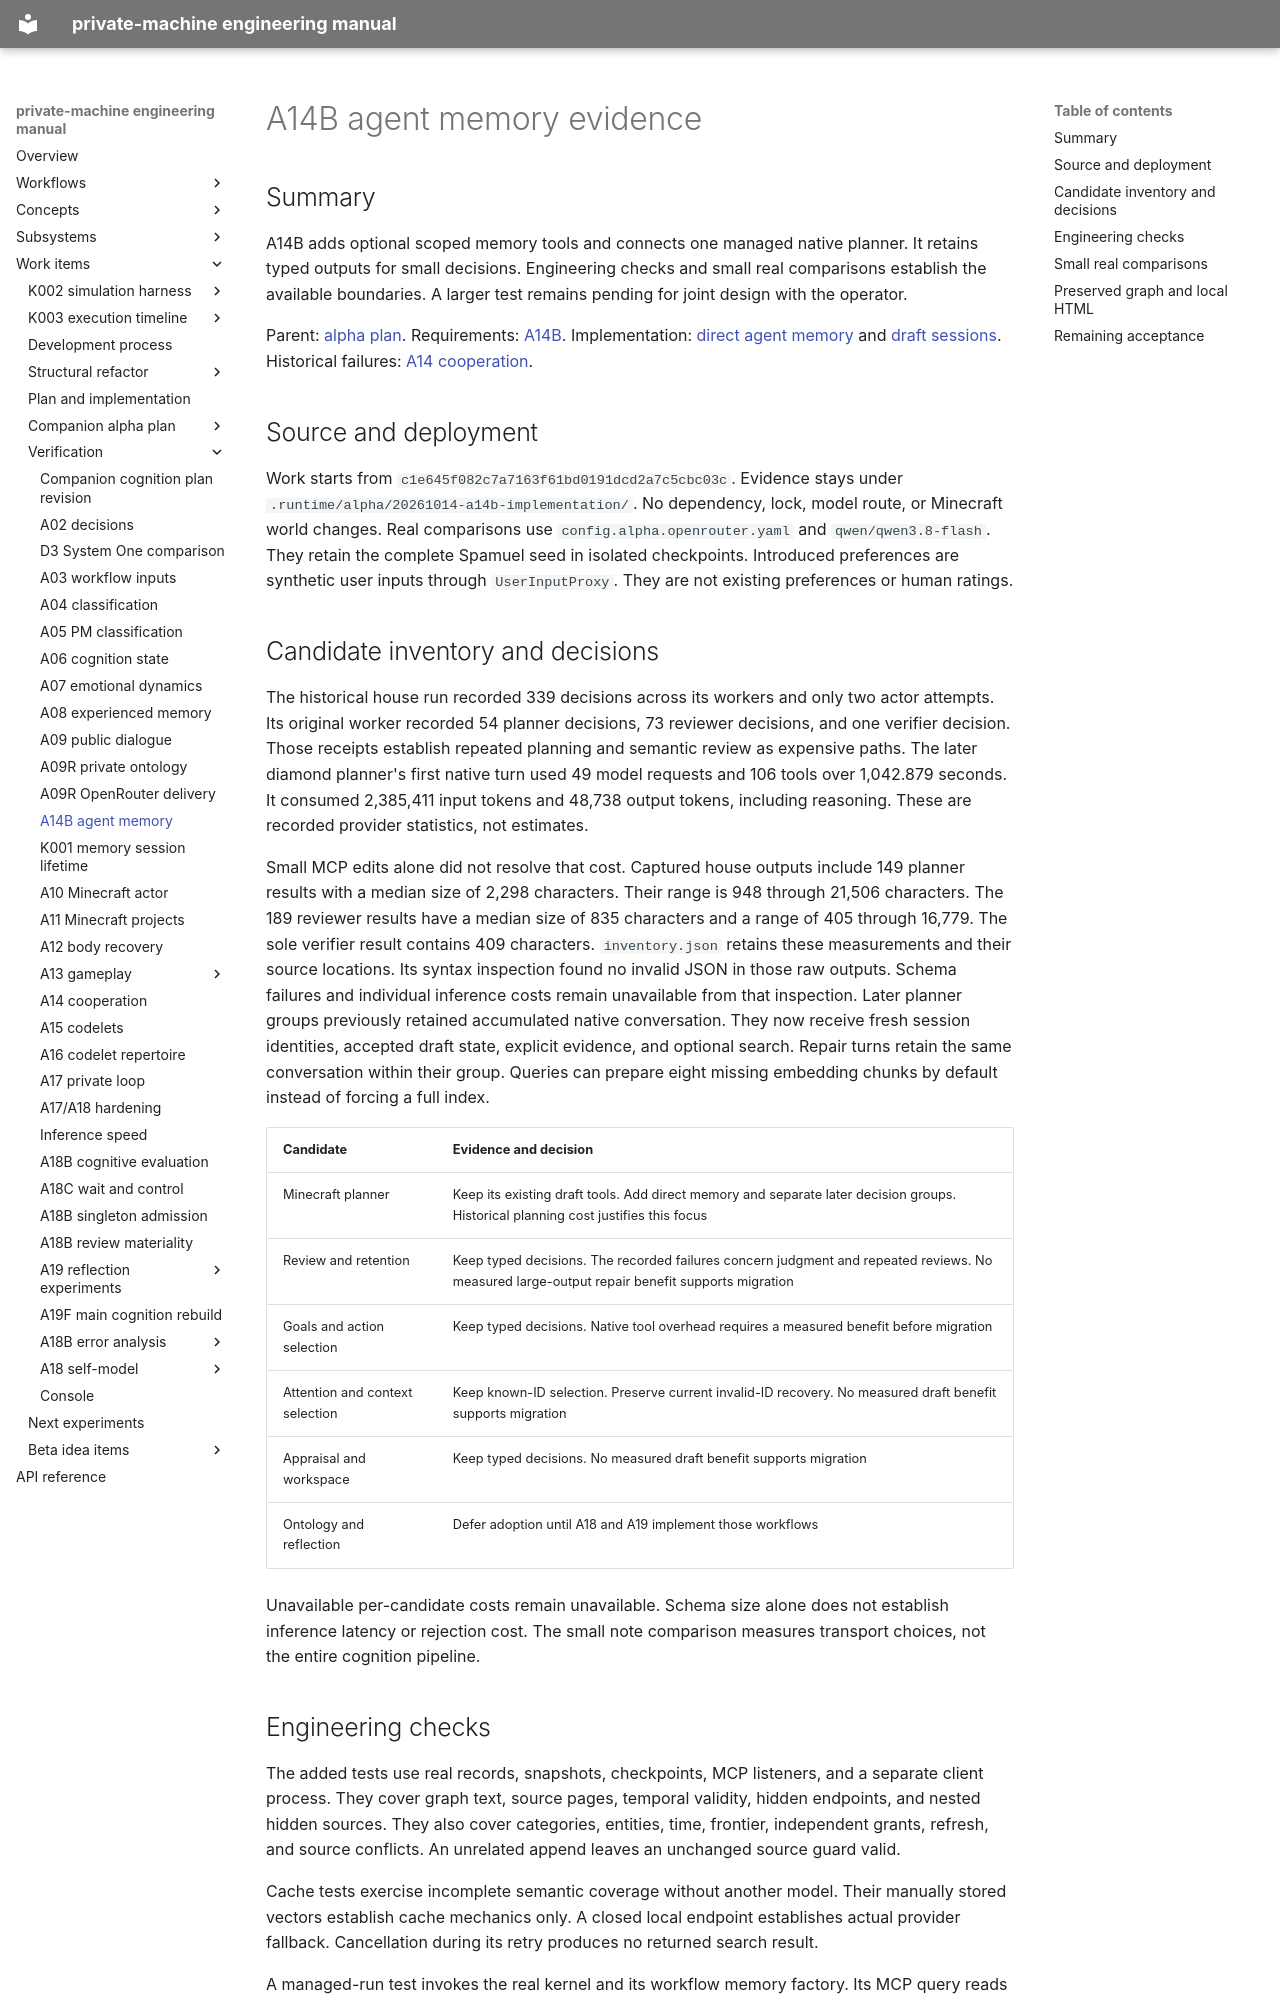

repository: flamingrickpat/private-machine · page: work_items/verification/a14b-agent-memory.html · generator: mkdocs

# A14B agent memory evidence

## Summary

A14B adds optional scoped memory tools and connects one managed native planner.
It retains typed outputs for small decisions.
Engineering checks and small real comparisons establish the available boundaries.
A larger test remains pending for joint design with the operator.

Parent: [alpha plan](../alpha-plan/index.md).
Requirements: [A14B](../alpha-plan/work-items/a14b.md).
Implementation: [direct agent memory](../../subsystems/agent-memory.md) and [draft sessions](../../subsystems/draft-sessions.md).
Historical failures: [A14 cooperation](a14-cooperation.md).

## Source and deployment

Work starts from `c1e645f082c7a7163f61bd0191dcd2a7c5cbc03c`.
Evidence stays under `.runtime/alpha/20261014-a14b-implementation/`.
No dependency, lock, model route, or Minecraft world changes.
Real comparisons use `config.alpha.openrouter.yaml` and `qwen/qwen3.8-flash`.
They retain the complete Spamuel seed in isolated checkpoints.
Introduced preferences are synthetic user inputs through `UserInputProxy`.
They are not existing preferences or human ratings.

## Candidate inventory and decisions

The historical house run recorded 339 decisions across its workers and only two actor attempts.
Its original worker recorded 54 planner decisions, 73 reviewer decisions, and one verifier decision.
Those receipts establish repeated planning and semantic review as expensive paths.
The later diamond planner's first native turn used 49 model requests and 106 tools over 1,042.879 seconds.
It consumed 2,385,411 input tokens and 48,738 output tokens, including reasoning.
These are recorded provider statistics, not estimates.

Small MCP edits alone did not resolve that cost.
Captured house outputs include 149 planner results with a median size of 2,298 characters.
Their range is 948 through 21,506 characters.
The 189 reviewer results have a median size of 835 characters and a range of 405 through 16,779.
The sole verifier result contains 409 characters.
`inventory.json` retains these measurements and their source locations.
Its syntax inspection found no invalid JSON in those raw outputs.
Schema failures and individual inference costs remain unavailable from that inspection.
Later planner groups previously retained accumulated native conversation.
They now receive fresh session identities, accepted draft state, explicit evidence, and optional search.
Repair turns retain the same conversation within their group.
Queries can prepare eight missing embedding chunks by default instead of forcing a full index.

| Candidate | Evidence and decision |
| --- | --- |
| Minecraft planner | Keep its existing draft tools. Add direct memory and separate later decision groups. Historical planning cost justifies this focus |
| Review and retention | Keep typed decisions. The recorded failures concern judgment and repeated reviews. No measured large-output repair benefit supports migration |
| Goals and action selection | Keep typed decisions. Native tool overhead requires a measured benefit before migration |
| Attention and context selection | Keep known-ID selection. Preserve current invalid-ID recovery. No measured draft benefit supports migration |
| Appraisal and workspace | Keep typed decisions. No measured draft benefit supports migration |
| Ontology and reflection | Defer adoption until A18 and A19 implement those workflows |

Unavailable per-candidate costs remain unavailable.
Schema size alone does not establish inference latency or rejection cost.
The small note comparison measures transport choices, not the entire cognition pipeline.
